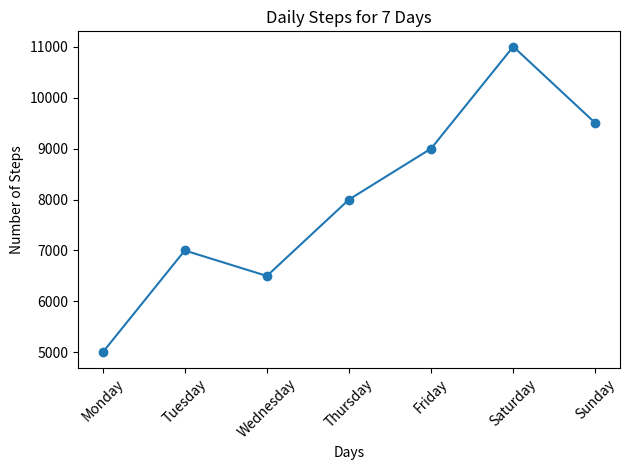

Source code (Python):
# Assignment Question

import matplotlib.pyplot as plt

# Daily steps for the last 7 days
days = ["Monday", "Tuesday", "Wednesday", "Thursday",
        "Friday", "Saturday", "Sunday"]

steps = [5000, 7000, 6500, 8000, 9000, 11000, 9500]

# Creating line plot
plt.plot(days, steps, marker="o")

# Adding title and labels
plt.title("Daily Steps for 7 Days")
plt.xlabel("Days")
plt.ylabel("Number of Steps")

# Rotating x-axis labels
plt.xticks(rotation=45)

# Saving chart as PNG file
plt.tight_layout()
plt.savefig("steps_lineplot.png")

# Displaying chart
plt.show()

# Output:
# Displays a line chart showing daily steps for 7 days.
# Chart saved as steps_lineplot.png
